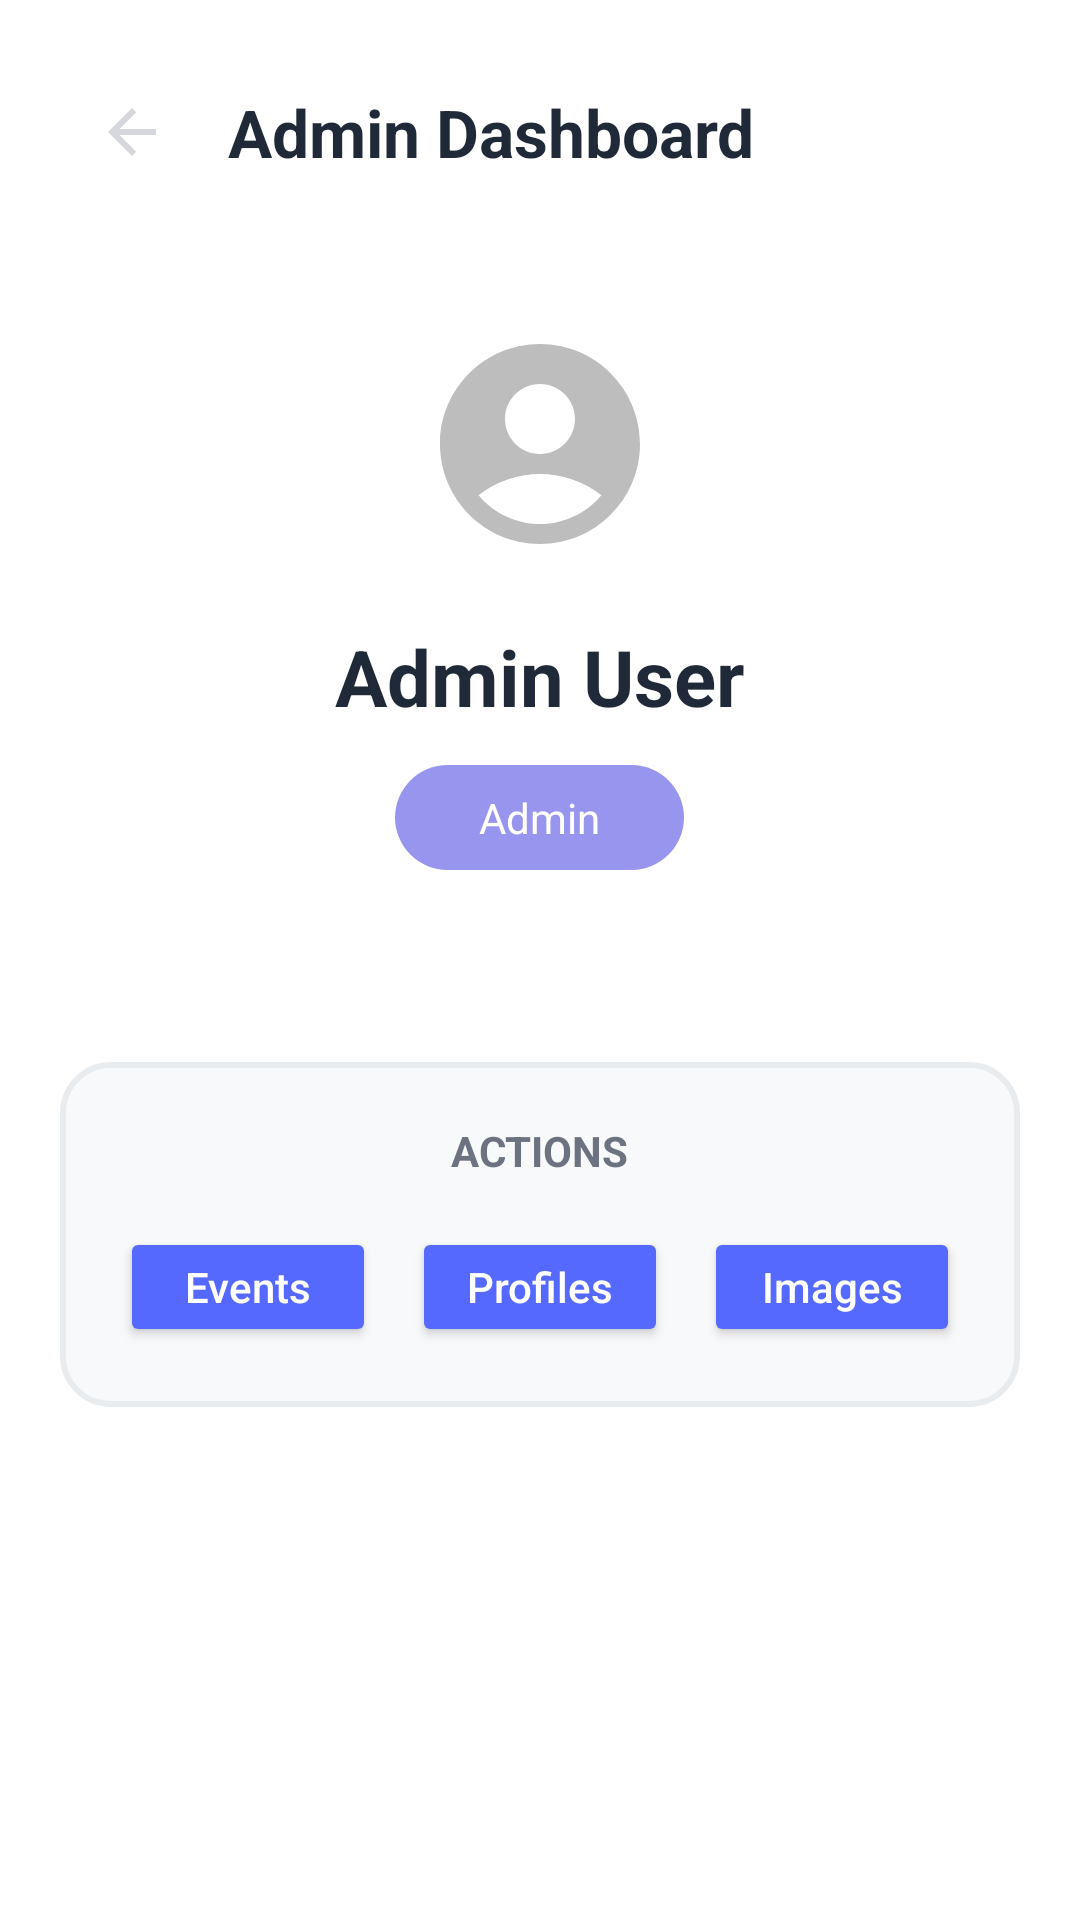

This screen was rendered from an Android layout file. Write that file and the resources it references.
<!-- AndroidManifest.xml: application theme Theme.Code -->
<!-- res/layout/fragment_admin_about.xml -->
<?xml version="1.0" encoding="utf-8"?>
<ScrollView xmlns:android="http://schemas.android.com/apk/res/android"
    android:layout_width="match_parent"
    android:layout_height="match_parent"
    android:background="#FFFFFF">

    <LinearLayout
        android:layout_width="match_parent"
        android:layout_height="wrap_content"
        android:orientation="vertical"
        android:padding="20dp">

        
        <RelativeLayout
            android:layout_width="match_parent"
            android:layout_height="wrap_content"
            android:layout_marginBottom="40dp">

            <ImageButton
                android:id="@+id/btn_back"
                android:layout_width="48dp"
                android:layout_height="48dp"
                android:layout_alignParentStart="true"
                android:layout_centerVertical="true"
                android:background="?attr/selectableItemBackgroundBorderless"
                android:src="@drawable/ic_back"
                android:contentDescription="Back" />

            <TextView
                android:layout_width="wrap_content"
                android:layout_height="wrap_content"
                android:layout_toEndOf="@+id/btn_back"
                android:layout_centerVertical="true"
                android:layout_marginStart="8dp"
                android:text="Admin Dashboard"
                android:textSize="22sp"
                android:textStyle="bold"
                android:textColor="#1F2937" />

            <ImageButton
                android:id="@+id/btn_options_menu"
                android:layout_width="48dp"
                android:layout_height="48dp"
                android:layout_alignParentEnd="true"
                android:layout_centerVertical="true"
                android:src="@drawable/ic_more_vert"
                android:background="?attr/selectableItemBackgroundBorderless"
                android:contentDescription="Options" />

        </RelativeLayout>

        
        <LinearLayout
            android:layout_width="match_parent"
            android:layout_height="wrap_content"
            android:orientation="vertical"
            android:gravity="center"
            android:layout_marginBottom="40dp">

            

            
            <ImageView
                android:id="@+id/iv_profile_image"
                android:layout_width="80dp"
                android:layout_height="80dp"
                android:layout_marginBottom="20dp"
                android:background="@drawable/circle_background"
                android:scaleType="centerCrop"
                android:src="@drawable/ic_default_profile" />

            <TextView
                android:id="@+id/tv_admin_name"
                android:layout_width="wrap_content"
                android:layout_height="wrap_content"
                android:text="Admin User"
                android:textSize="26sp"
                android:textStyle="bold"
                android:textColor="#1F2937"
                android:layout_marginBottom="12dp" />

            
            <TextView
                android:layout_width="wrap_content"
                android:layout_height="wrap_content"
                android:text="Admin"
                android:textSize="14sp"
                android:textColor="#FFFFFF"
                android:background="@drawable/button_admin_badge"
                android:paddingStart="28dp"
                android:paddingEnd="28dp"
                android:paddingTop="8dp"
                android:paddingBottom="8dp"
                android:layout_marginBottom="24dp" />

        </LinearLayout>

        
        <LinearLayout
            android:layout_width="match_parent"
            android:layout_height="wrap_content"
            android:orientation="vertical"
            android:background="@drawable/actions_container"
            android:padding="20dp">

            <TextView
                android:layout_width="wrap_content"
                android:layout_height="wrap_content"
                android:text="ACTIONS"
                android:textSize="14sp"
                android:textStyle="bold"
                android:textColor="#6B7280"
                android:layout_marginBottom="16dp"
                android:layout_gravity="center" />

            
            <LinearLayout
                android:layout_width="match_parent"
                android:layout_height="wrap_content"
                android:orientation="horizontal"
                android:gravity="center">

                

                
                <Button
                    android:id="@+id/btn_events"
                    android:layout_width="0dp"
                    android:layout_height="40dp"
                    android:layout_marginEnd="8dp"
                    android:layout_weight="1"
                    android:backgroundTint="#5669FF"
                    android:text="Events"
                    android:textAllCaps="false"
                    android:textColor="#FFFFFF"
                    android:textSize="14sp" />

                <Button
                    android:id="@+id/btn_profiles"
                    android:layout_width="0dp"
                    android:layout_height="40dp"
                    android:layout_weight="1"
                    android:layout_marginStart="4dp"
                    android:layout_marginEnd="4dp"
                    android:text="Profiles"
                    android:backgroundTint="#5669FF"
                    android:textColor="#FFFFFF"
                    android:textSize="14sp"
                    android:textAllCaps="false" />

                
                <Button
                    android:id="@+id/btn_images"
                    android:layout_width="0dp"
                    android:layout_height="40dp"
                    android:layout_weight="1"
                    android:layout_marginStart="8dp"
                    android:text="Images"
                    android:textColor="#FFFFFF"
                    android:textSize="14sp"
                    android:backgroundTint="#5669FF"
                    android:textAllCaps="false" />

            </LinearLayout>

        </LinearLayout>

    </LinearLayout>

</ScrollView>
<!-- resources referenced by this layout -->
<resources>
  <!-- drawable actions_container (drawable) -->
  <?xml version="1.0" encoding="utf-8"?>
  <shape xmlns:android="http://schemas.android.com/apk/res/android"
      android:shape="rectangle">
      <solid android:color="#F8F9FA" />
      <corners android:radius="16dp" />
      <stroke android:width="2dp" android:color="#E9ECEF" />
  </shape>
  <!-- drawable button_admin_badge (drawable) -->
  <?xml version="1.0" encoding="utf-8"?>
  <shape xmlns:android="http://schemas.android.com/apk/res/android"
      android:shape="rectangle">
      <solid android:color="#9895EE" />
      <corners android:radius="20dp" />
  </shape>
  <!-- drawable ic_back (drawable) -->
  <vector xmlns:android="http://schemas.android.com/apk/res/android"
      android:width="24dp"
      android:height="24dp"
      android:viewportWidth="24"
      android:viewportHeight="24">
      <group>
          <clip-path
              android:pathData="M0,0h24v24h-24z"/>
          <path
              android:pathData="M20,11H7.83l5.59,-5.59L12,4l-8,8 8,8 1.41,-1.41L7.83,13H20v-2z"
              android:fillColor="#D5D7DC"/>
      </group>
  </vector>
  <!-- drawable ic_default_profile (drawable) -->
  <vector xmlns:android="http://schemas.android.com/apk/res/android"
      android:width="24dp"
      android:height="24dp"
      android:viewportWidth="24"
      android:viewportHeight="24">
      <path
          android:fillColor="#FFBDBDBD"
          android:pathData="M12,2C6.48,2 2,6.48 2,12s4.48,10 10,10 10,-4.48 10,-10S17.52,2 12,2zM12,6c1.93,0 3.5,1.57 3.5,3.5S13.93,13 12,13s-3.5,-1.57 -3.5,-3.5S10.07,6 12,6zM12,20c-2.03,0 -4.43,-0.82 -6.14,-2.88C7.55,15.8 9.68,15 12,15s4.45,0.8 6.14,2.12C16.43,19.18 14.03,20 12,20z"/>
  </vector>
  <style name="Theme.Code" parent="Base.Theme.Code">
          <item name="android:windowBackground">@color/backgroundColor</item>
  
          </style>
  <style name="Base.Theme.Code" parent="Theme.Material3.DayNight.NoActionBar">
          
          
      </style>
  <color name="backgroundColor">#FBFBFB</color>
</resources>
